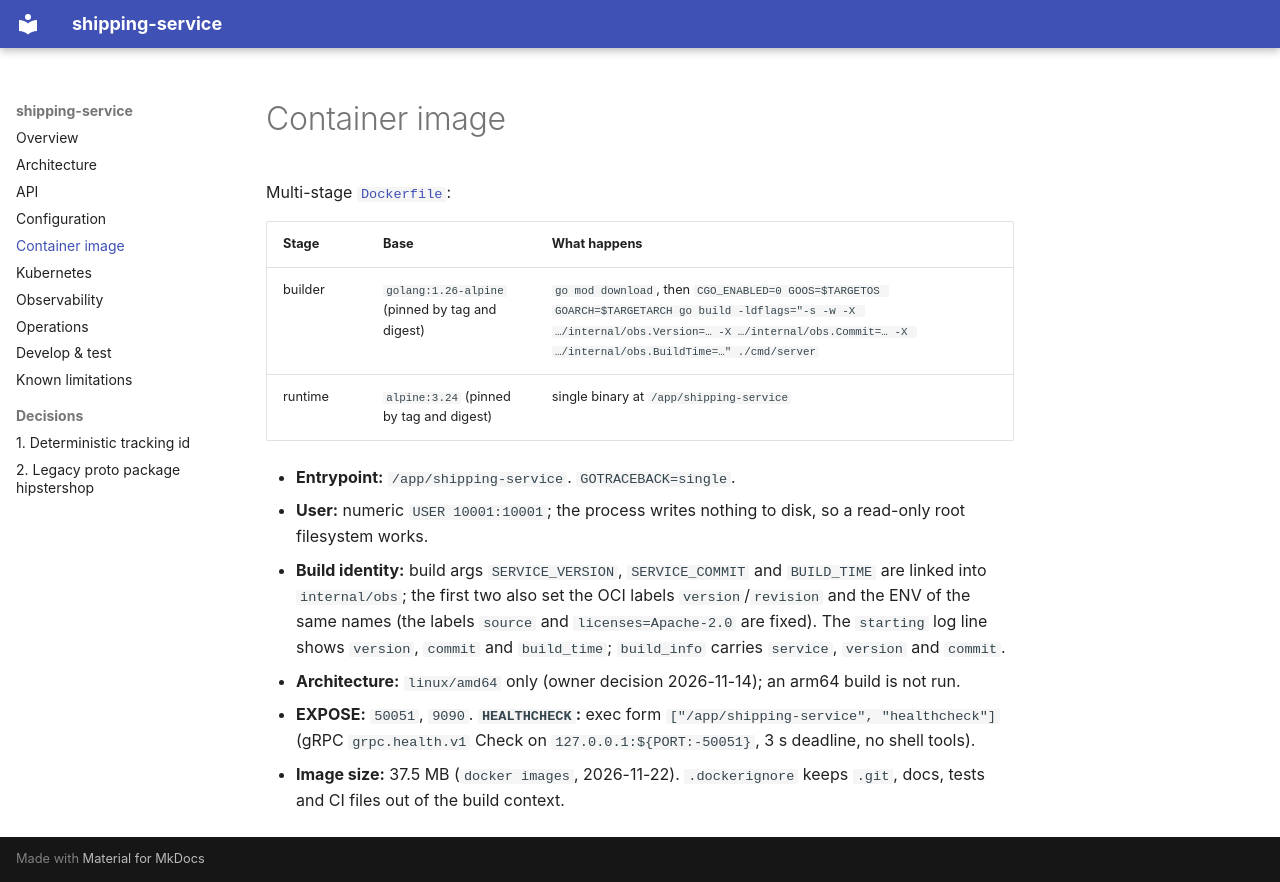

repository: platform-boutique/app-shipping-service · page: container-image/index.html · generator: mkdocs

# Container image

Multi-stage [`Dockerfile`](https://github.com/platform-boutique/app-shipping-service/tree/main/Dockerfile):

| Stage | Base | What happens |
|---|---|---|
| builder | `golang:1.26-alpine` (pinned by tag and digest) | `go mod download`, then `CGO_ENABLED=0 GOOS=$TARGETOS GOARCH=$TARGETARCH go build -ldflags="-s -w -X …/internal/obs.Version=… -X …/internal/obs.Commit=… -X …/internal/obs.BuildTime=…" ./cmd/server` |
| runtime | `alpine:3.24` (pinned by tag and digest) | single binary at `/app/shipping-service` |

- **Entrypoint:** `/app/shipping-service`. `GOTRACEBACK=single`.
- **User:** numeric `USER 10001:10001`; the process writes nothing to disk, so a read-only root filesystem works.
- **Build identity:** build args `SERVICE_VERSION`, `SERVICE_COMMIT` and `BUILD_TIME` are linked into `internal/obs`; the first two also set the OCI labels `version`/`revision` and the ENV of the same names (the labels `source` and `licenses=Apache-2.0` are fixed). The `starting` log line shows `version`, `commit` and `build_time`; `build_info` carries `service`, `version` and `commit`.
- **Architecture:** `linux/amd64` only (owner decision 2026-11-14); an arm64 build is not run.
- **EXPOSE:** `50051`, `9090`. **`HEALTHCHECK`:** exec form `["/app/shipping-service", "healthcheck"]` (gRPC `grpc.health.v1` Check on `127.0.0.1:${PORT:-50051}`, 3 s deadline, no shell tools).
- **Image size:** 37.5 MB (`docker images`, 2026-11-22). `.dockerignore` keeps `.git`, docs, tests and CI files out of the build context.
